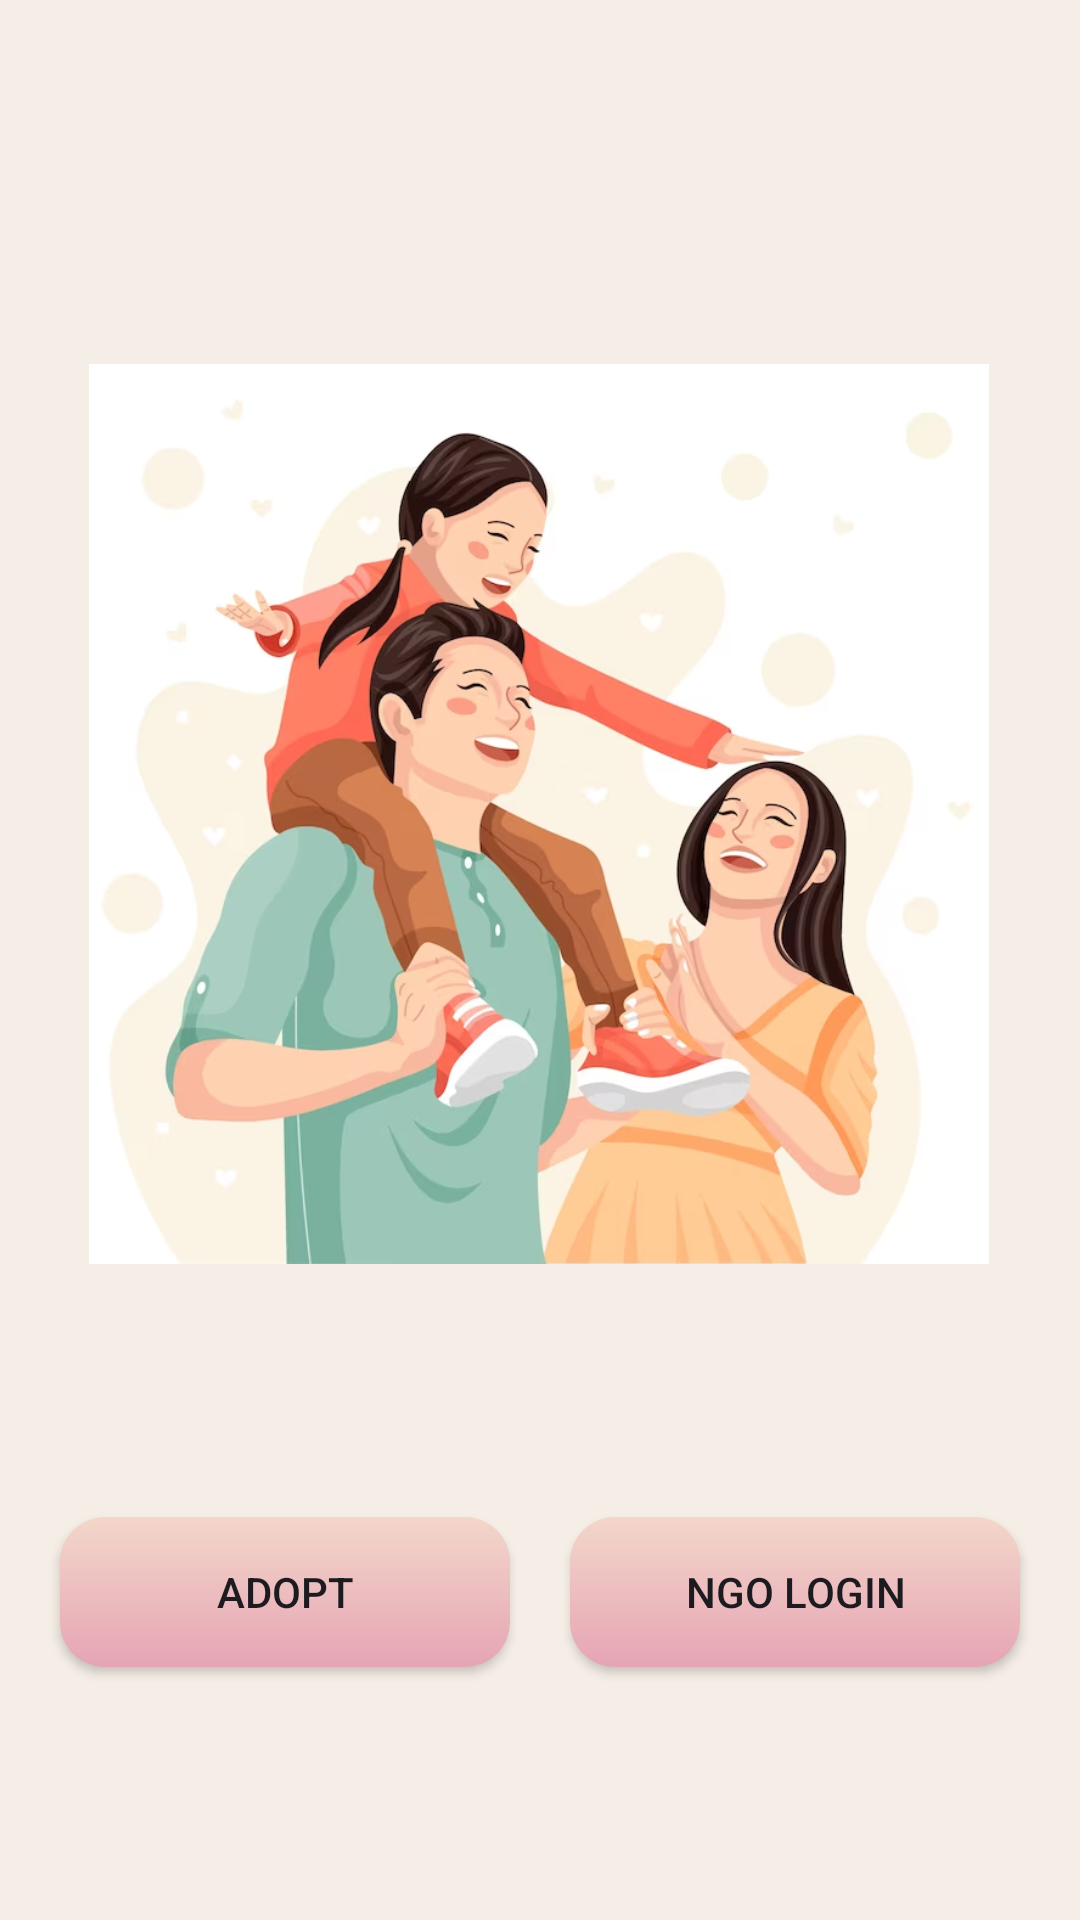

This screen was rendered from an Android layout file. Write that file and the resources it references.
<!-- AndroidManifest.xml: application theme Theme.MyApplication -->
<!-- res/layout/activity_start_acitvity.xml -->
<?xml version="1.0" encoding="utf-8"?>
<androidx.constraintlayout.widget.ConstraintLayout xmlns:android="http://schemas.android.com/apk/res/android"
    xmlns:app="http://schemas.android.com/apk/res-auto"
    xmlns:tools="http://schemas.android.com/tools"
    android:layout_width="match_parent"
    android:layout_height="match_parent"
    android:background="@color/rewat"
    tools:context=".StartAcitvity">

    <ImageView
        android:id="@+id/imageView2"
        android:layout_width="500dp"
        android:layout_height="300dp"
        android:src="@drawable/parenticon"
        app:layout_constraintBottom_toBottomOf="parent"
        app:layout_constraintEnd_toEndOf="parent"
        app:layout_constraintHorizontal_bias="0.505"
        app:layout_constraintStart_toStartOf="parent"
        app:layout_constraintTop_toTopOf="parent"
        app:layout_constraintVertical_bias="0.357">

    </ImageView>

    <androidx.appcompat.widget.AppCompatButton
        android:id="@+id/adoptbtn"
        android:layout_width="150dp"
        android:layout_height="50dp"
        android:background="@drawable/greenbuttongradient"
        android:text="Adopt"
        app:layout_constraintBottom_toBottomOf="parent"
        app:layout_constraintEnd_toStartOf="@+id/childbtn"
        app:layout_constraintHorizontal_bias="0.5"
        app:layout_constraintHorizontal_chainStyle="spread"
        app:layout_constraintStart_toStartOf="parent"
        app:layout_constraintTop_toBottomOf="@+id/imageView2"
        tools:ignore="MissingConstraints">

    </androidx.appcompat.widget.AppCompatButton>

    <androidx.appcompat.widget.AppCompatButton
        android:id="@+id/childbtn"
        android:layout_width="150dp"
        android:layout_height="50dp"
        android:background="@drawable/greenbuttongradient"
        android:text="NGO Login"
        app:layout_constraintBottom_toBottomOf="parent"
        app:layout_constraintEnd_toEndOf="parent"
        app:layout_constraintHorizontal_bias="0.5"
        app:layout_constraintStart_toEndOf="@+id/adoptbtn"
        app:layout_constraintTop_toBottomOf="@+id/imageView2"
        tools:ignore="MissingConstraints">

    </androidx.appcompat.widget.AppCompatButton>

</androidx.constraintlayout.widget.ConstraintLayout>
<!-- resources referenced by this layout -->
<resources>
  <color name="rewat">#F5EEE6</color>
  <!-- drawable greenbuttongradient (drawable) -->
  <?xml version="1.0" encoding="utf-8"?>
  <shape xmlns:android="http://schemas.android.com/apk/res/android">
      <gradient android:angle="-45" android:startColor="#F3D7CA" android:endColor="#E6A4B4"/>
      <corners android:radius="15dp"/>
  </shape>
  <!-- drawable parenticon: png bitmap (drawable, 347302 bytes) -->
  <style name="Theme.MyApplication" parent="Base.Theme.MyApplication" />
  <style name="Base.Theme.MyApplication" parent="Theme.Material3.DayNight.NoActionBar">
          
          
      </style>
</resources>
